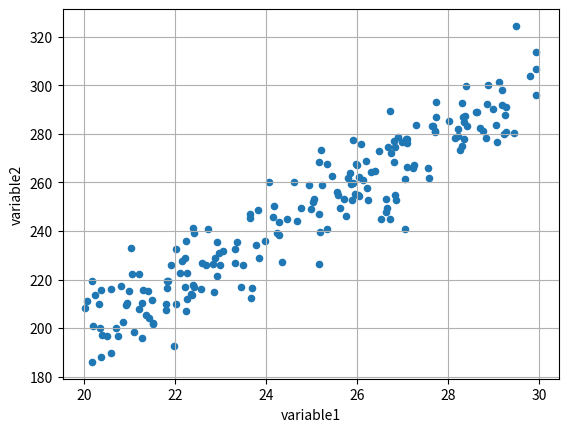
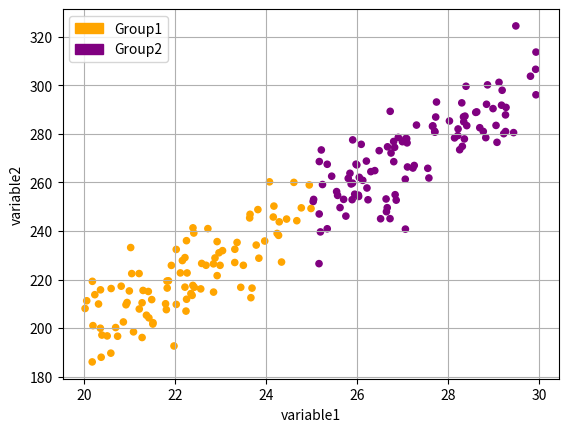
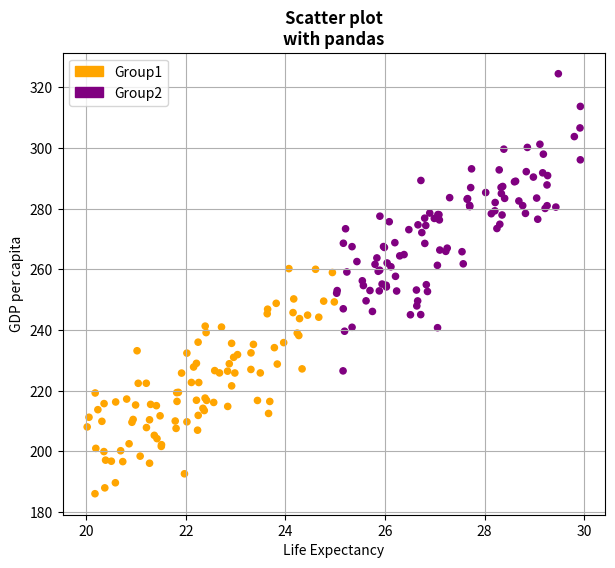

The script that saved these images, in order:
# Catalog-ID: 505
# Catalog-Title: Scatter plot with a grouping variable with Pandas
# Catalog-Page: https://python-graph-gallery.com/537-scatter-plots-grouped-by-color-with-pandas/
# Catalog-Language: Python
# Source-Match: analogous
# Materialized-From: chart_code_library.db
# The adapter keeps this source after its real-data overlay for byte-level audit.
import pandas as pd
import numpy as np # data generation
import matplotlib.pyplot as plt

# ---- cell ----
# Generate a sample of 100 observations
sample_size = 200
first_variable = np.random.uniform(30, 20, sample_size)
second_variable = first_variable * 10 + np.random.normal(0, 10, sample_size)
categorical_variable = ['Group1' if i < 25 else 'Group2' for i in first_variable]

# Put the data into a pandas df
df = pd.DataFrame({'variable1': first_variable,
                   'variable2': second_variable,
                   'categorical_variable': categorical_variable}
                 )

# ---- cell ----
df.plot.scatter('variable1', # x-axis
                'variable2', # y-axis
                grid=True, # Add a grid in the background
               )
plt.show()

# ---- cell ----
# Get color for each data point
colors = {'Group1': 'orange', 'Group2': 'purple'}
color_list = [colors[group] for group in df['categorical_variable']]

# Create a scatter plot with color-coding based on 'categorical_variable'
ax = df.plot.scatter('variable1',
                'variable2',
                c=color_list,
                grid=True)

# Create legend handles, labels for each group and add legend to the plot
import matplotlib.patches as mpatches
legend_handles = [
    mpatches.Patch(color=colors['Group1'], label='Group1'),
    mpatches.Patch(color=colors['Group2'], label='Group2'), # add as many as needed
]
ax.legend(handles=legend_handles,
          loc='upper left')

plt.show()

# ---- cell ----
# Get color for each data point
colors = {'Group1': 'orange', 'Group2': 'purple'}
color_list = [colors[group] for group in df['categorical_variable']]

# Create a scatter plot with color-coding based on 'categorical_variable'
ax = df.plot.scatter('variable1',
                'variable2',
                c=color_list,
                grid=True,
                figsize=(7,6))

# Create legend handles, labels for each group and add legend to the plot
import matplotlib.patches as mpatches
legend_handles = [
    mpatches.Patch(color=colors['Group1'], label='Group1'),
    mpatches.Patch(color=colors['Group2'], label='Group2'), # add as many as needed
]
ax.legend(handles=legend_handles,
          loc='upper left')

# Add title and labels ('\n' allow us to jump rows)
ax.set_title('Scatter plot\nwith pandas',
             weight='bold')
ax.set_xlabel('Life Expectancy')
ax.set_ylabel('GDP per capita')

plt.show()
